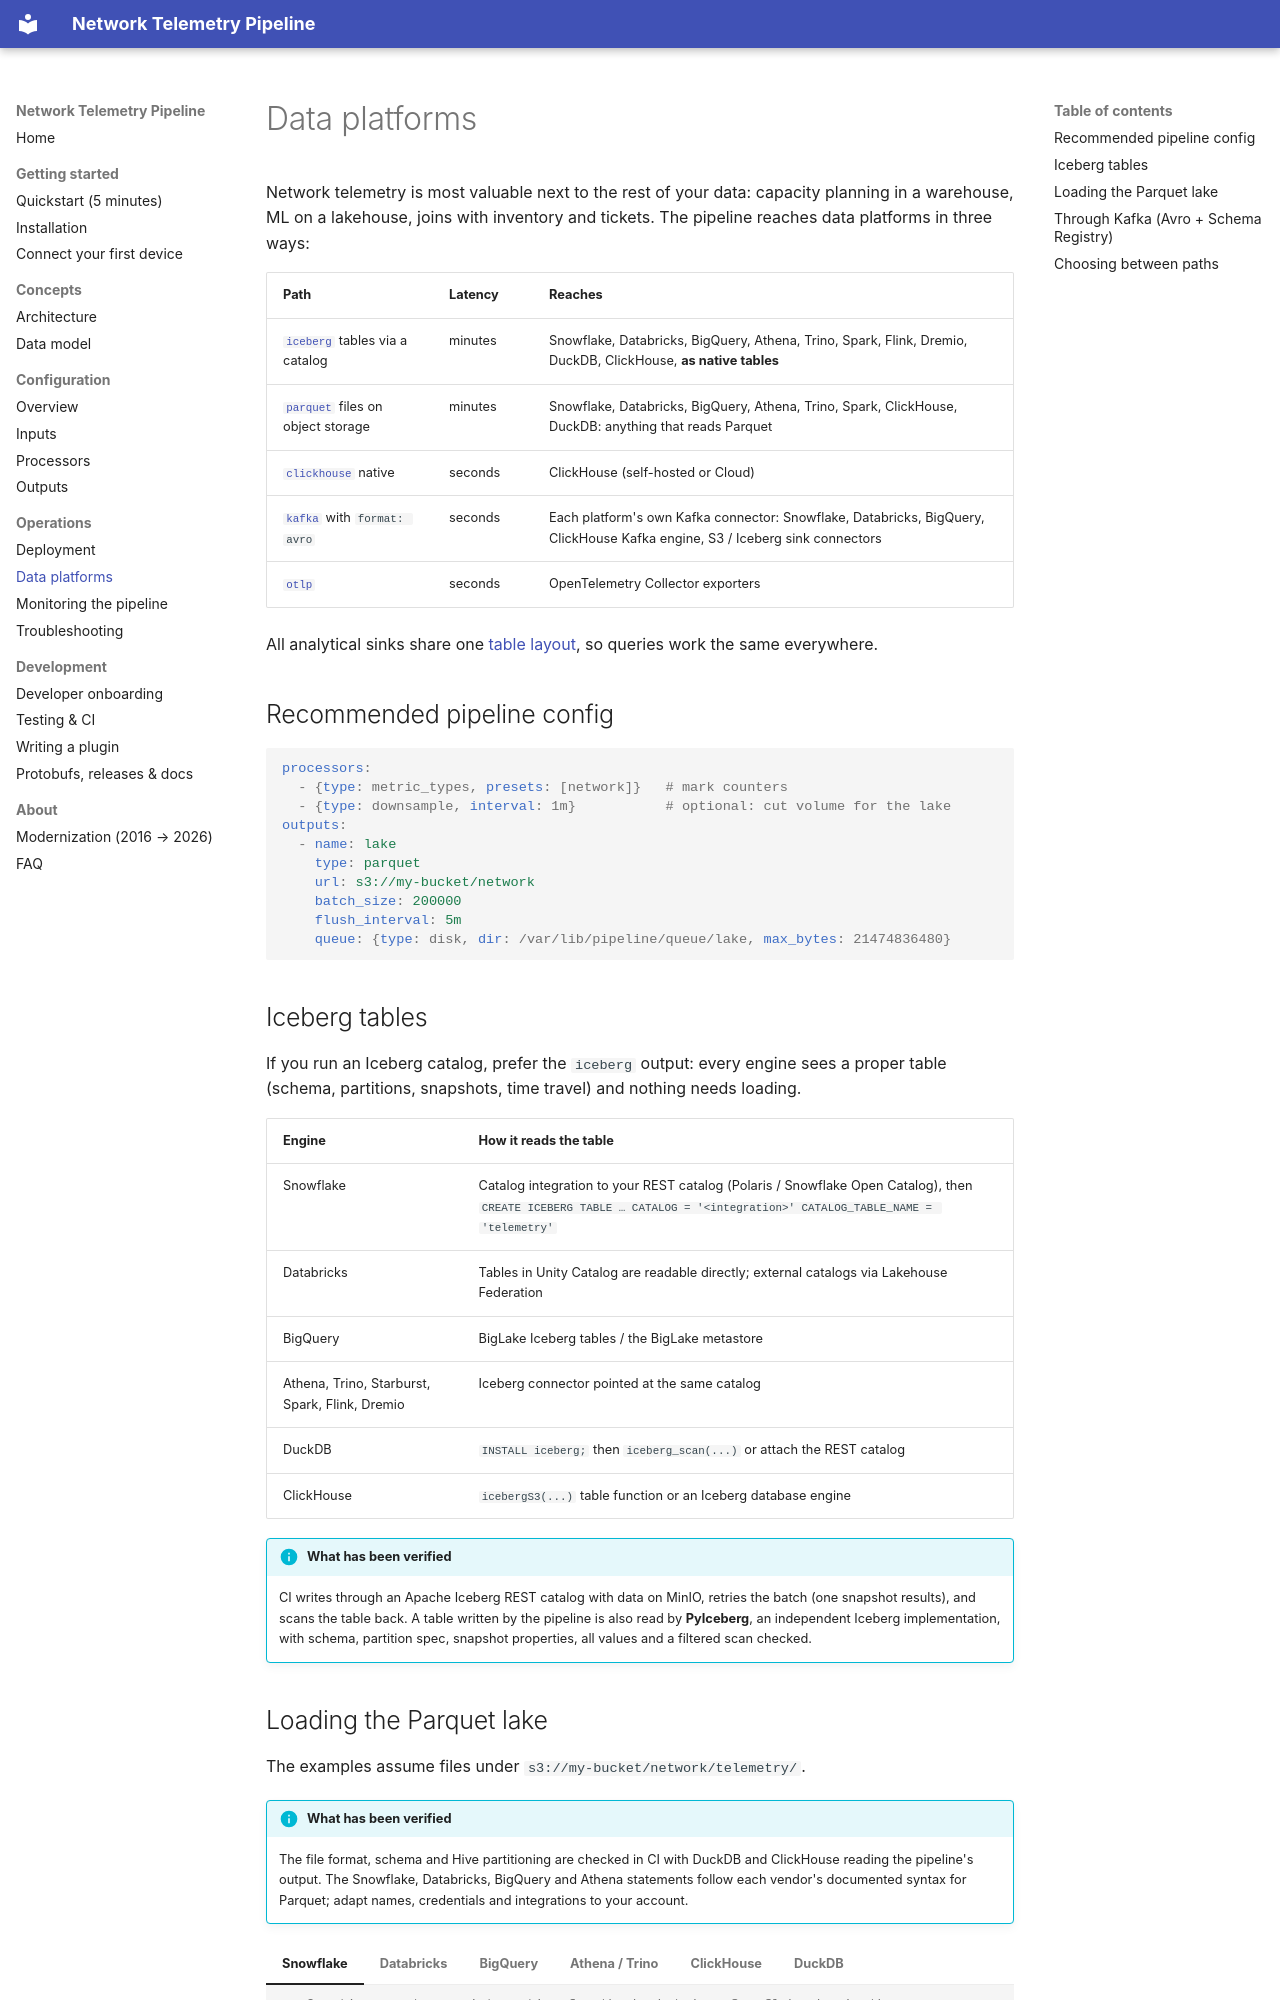

repository: sangmeshcp/bigmuddy-network-telemetry-pipeline · page: operations/data-platforms/index.html · generator: mkdocs

# Data platforms

Network telemetry is most valuable next to the rest of your data: capacity
planning in a warehouse, ML on a lakehouse, joins with inventory and
tickets. The pipeline reaches data platforms in three ways:

| Path | Latency | Reaches |
|---|---|---|
| [`iceberg`](../configuration/outputs.md#iceberg-apache-iceberg-tables) tables via a catalog | minutes | Snowflake, Databricks, BigQuery, Athena, Trino, Spark, Flink, Dremio, DuckDB, ClickHouse, **as native tables** |
| [`parquet`](../configuration/outputs.md#parquet-data-lake-object-storage) files on object storage | minutes | Snowflake, Databricks, BigQuery, Athena, Trino, Spark, ClickHouse, DuckDB: anything that reads Parquet |
| [`clickhouse`](../configuration/outputs.md#clickhouse) native | seconds | ClickHouse (self-hosted or Cloud) |
| [`kafka`](../configuration/outputs.md#avro-and-schema-registry) with `format: avro` | seconds | Each platform's own Kafka connector: Snowflake, Databricks, BigQuery, ClickHouse Kafka engine, S3 / Iceberg sink connectors |
| [`otlp`](../configuration/outputs.md#otlp-opentelemetry) | seconds | OpenTelemetry Collector exporters |

All analytical sinks share one [table layout](../concepts/data-model.md#analytical-row-layout),
so queries work the same everywhere.

## Recommended pipeline config

```yaml
processors:
  - {type: metric_types, presets: [network]}   # mark counters
  - {type: downsample, interval: 1m}           # optional: cut volume for the lake
outputs:
  - name: lake
    type: parquet
    url: s3://my-bucket/network
    batch_size: 200000
    flush_interval: 5m
    queue: {type: disk, dir: /var/lib/pipeline/queue/lake, max_bytes: 21474836480}
```

## Iceberg tables

If you run an Iceberg catalog, prefer the `iceberg` output: every engine sees
a proper table (schema, partitions, snapshots, time travel) and nothing needs
loading.

| Engine | How it reads the table |
|---|---|
| Snowflake | Catalog integration to your REST catalog (Polaris / Snowflake Open Catalog), then `CREATE ICEBERG TABLE … CATALOG = '<integration>' CATALOG_TABLE_NAME = 'telemetry'` |
| Databricks | Tables in Unity Catalog are readable directly; external catalogs via Lakehouse Federation |
| BigQuery | BigLake Iceberg tables / the BigLake metastore |
| Athena, Trino, Starburst, Spark, Flink, Dremio | Iceberg connector pointed at the same catalog |
| DuckDB | `INSTALL iceberg;` then `iceberg_scan(...)` or attach the REST catalog |
| ClickHouse | `icebergS3(...)` table function or an Iceberg database engine |

!!! info "What has been verified"
    CI writes through an Apache Iceberg REST catalog with data on MinIO,
    retries the batch (one snapshot results), and scans the table back.
    A table written by the pipeline is also read by **PyIceberg**, an
    independent Iceberg implementation, with schema, partition spec, snapshot
    properties, all values and a filtered scan checked.
